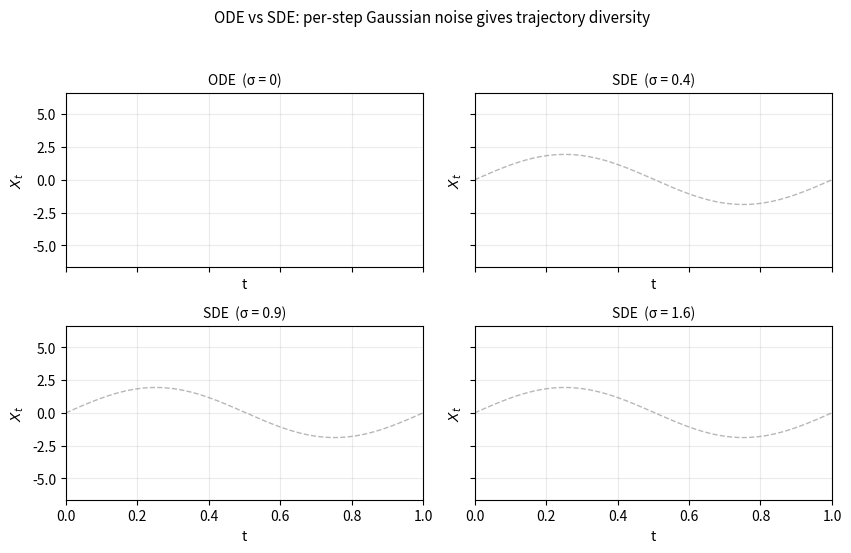

Write Python code to recreate this figure. (Note: this script raises an exception after producing the figure.)
"""Render a 2x2 GIF comparing an ODE rollout to SDE rollouts at three noise scales.

All four panels share the same sinusoidal drift u(t) = A * cos(2 pi t) and the
same starting point X_0 = 0. The top-left panel is the deterministic ODE
(sigma = 0); the other three are SDE rollouts with increasing sigma, each
showing several trajectories so the diversity injected by the per-step noise
is visible.

Output: slides/public/figures/ode_vs_sde.gif
"""

from __future__ import annotations

from pathlib import Path

import numpy as np
import matplotlib.pyplot as plt
from matplotlib.animation import FuncAnimation, PillowWriter


T = 1.0
N_STEPS = 240
H = T / N_STEPS
T_GRID = np.linspace(0.0, T, N_STEPS + 1)

DRIFT_AMP = 12.0  # amplitude of the velocity field u(t)
X0 = 0.0
N_TRAJ = 4
SIGMAS = (0.4, 0.9, 1.6)
SEED = 7


def drift(t: np.ndarray | float) -> np.ndarray | float:
    # u(t) = A cos(2 pi t) so the analytical ODE solution is
    # X(t) = (A / 2 pi) sin(2 pi t), a sinusoid of amplitude ~A/(2 pi).
    return DRIFT_AMP * np.cos(2.0 * np.pi * t)


def simulate(sigma: float, n_traj: int, seed: int) -> np.ndarray:
    """Euler / Euler-Maruyama. Returns array of shape (n_traj, N_STEPS + 1)."""
    rng = np.random.default_rng(seed)
    x = np.zeros((n_traj, N_STEPS + 1))
    x[:, 0] = X0
    for i in range(N_STEPS):
        dW = rng.standard_normal(n_traj) if sigma > 0 else 0.0
        x[:, i + 1] = x[:, i] + H * drift(T_GRID[i]) + sigma * np.sqrt(H) * dW
    return x


def main() -> None:
    ode = simulate(sigma=0.0, n_traj=1, seed=SEED)
    sdes = [simulate(sigma=s, n_traj=N_TRAJ, seed=SEED + k + 1)
            for k, s in enumerate(SIGMAS)]

    fig, axes = plt.subplots(2, 2, figsize=(8.5, 5.6), sharex=True, sharey=True)
    fig.suptitle(
        "ODE vs SDE: per-step Gaussian noise gives trajectory diversity",
        fontsize=11,
    )

    panels = [
        (axes[0, 0], "ODE  (σ = 0)",          ode,     "#1f77b4"),
        (axes[0, 1], f"SDE  (σ = {SIGMAS[0]})", sdes[0], "#ff7f0e"),
        (axes[1, 0], f"SDE  (σ = {SIGMAS[1]})", sdes[1], "#2ca02c"),
        (axes[1, 1], f"SDE  (σ = {SIGMAS[2]})", sdes[2], "#d62728"),
    ]

    all_y = np.concatenate([ode.ravel()] + [s.ravel() for s in sdes])
    y_abs = float(np.max(np.abs(all_y))) + 0.5
    y_min, y_max = -y_abs, y_abs

    line_groups: list[list] = []
    for ax, title, traj, color in panels:
        ax.set_title(title, fontsize=10)
        ax.set_xlim(0.0, T)
        ax.set_ylim(y_min, y_max)
        ax.grid(alpha=0.25)
        ax.set_xlabel("t")
        ax.set_ylabel(r"$X_t$")
        # Faint reference ODE in every SDE panel so the noise contribution is visible.
        if traj is not ode:
            ax.plot(T_GRID, ode[0], color="#888888", lw=1.0,
                    ls="--", alpha=0.6, label="ODE")
        sub = []
        for j in range(traj.shape[0]):
            (ln,) = ax.plot([], [], color=color, alpha=0.85, lw=1.6)
            sub.append(ln)
        line_groups.append(sub)

    fig.tight_layout(rect=(0.0, 0.0, 1.0, 0.95))

    # Downsample frames so the GIF is small but smooth.
    frame_step = 3
    frame_indices = list(range(0, N_STEPS + 1, frame_step))
    if frame_indices[-1] != N_STEPS:
        frame_indices.append(N_STEPS)

    def init():
        for sub in line_groups:
            for ln in sub:
                ln.set_data([], [])
        return [ln for sub in line_groups for ln in sub]

    def update(i: int):
        for (_, _, traj, _), sub in zip(panels, line_groups):
            for j, ln in enumerate(sub):
                ln.set_data(T_GRID[: i + 1], traj[j, : i + 1])
        return [ln for sub in line_groups for ln in sub]

    anim = FuncAnimation(
        fig,
        update,
        frames=frame_indices,
        init_func=init,
        blit=True,
        interval=50,
    )

    out_path = Path(__file__).resolve().parent.parent \
        / "slides" / "public" / "figures" / "ode_vs_sde.gif"
    out_path.parent.mkdir(parents=True, exist_ok=True)
    anim.save(out_path, writer=PillowWriter(fps=24))
    print(f"Saved {out_path}")


if __name__ == "__main__":
    main()
